Run: headless pygame with SDL's dummy video driver; simulated clock (each Clock.tick advances the game by its frame time, no real sleeping); random seed 0; keys injected as events and as key.get_pressed() state; no mouse input.
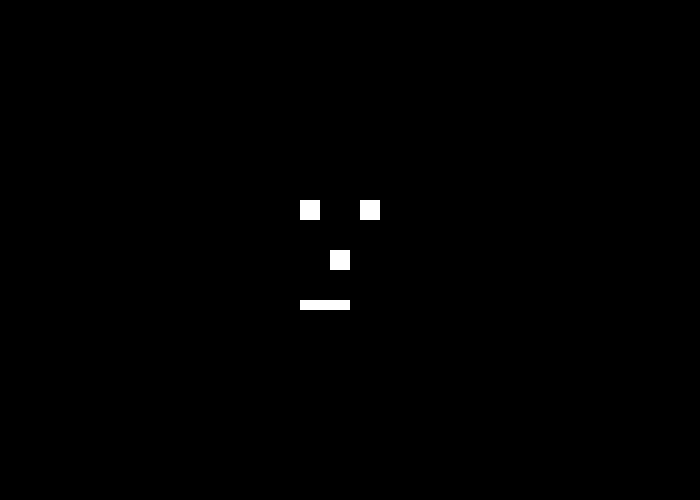
Frame 1 of 4 · flips 1–60 · no input
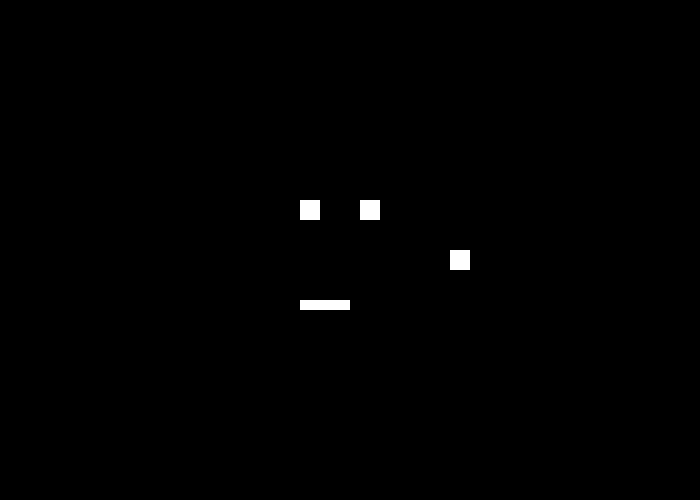
Frame 2 of 4 · flips 61–180 · tapped SPACE, RETURN · held RIGHT (→), D
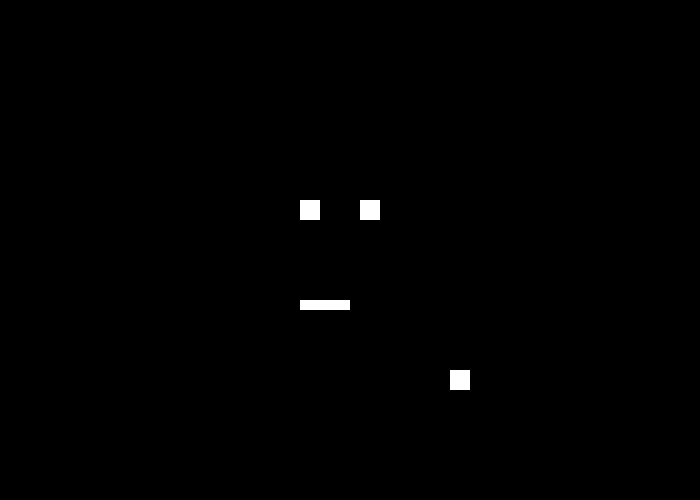
Frame 3 of 4 · flips 181–300 · held DOWN (↓), S
Frame 4 of 4 · flips 301–420 · held LEFT (←), A, UP (↑), W · screen same as frame 2, image omitted

The pygame program that drew these frames:

# Prompt
# python code for a pacman clone. the player can move pacman around. holding down a movement key continues movement.
 
import pygame

# Define some colors
BLACK = (0, 0, 0)
WHITE = (255, 255, 255)

# Initialize Pygame
pygame.init()

# Set the width and height of the screen
size = (700, 500)
screen = pygame.display.set_mode(size)

# Set the title of the window
pygame.display.set_caption("Pacman Clone")

# Create a player character
player = pygame.Rect(330, 250, 20, 20)

# Create some ghosts
ghost1 = pygame.Rect(300, 200, 20, 20)
ghost2 = pygame.Rect(360, 200, 20, 20)

# Create some dots
dot1 = pygame.Rect(300, 300, 10, 10)
dot2 = pygame.Rect(310, 300, 10, 10)
dot3 = pygame.Rect(320, 300, 10, 10)
dot4 = pygame.Rect(330, 300, 10, 10)
dot5 = pygame.Rect(340, 300, 10, 10)

# Create a list of all game objects
game_objects = [player, ghost1, ghost2, dot1, dot2, dot3, dot4, dot5]

# Define the player's speed
speed = 1

# Game loop
done = False
while not done:
    # Handle user input
    for event in pygame.event.get():
        if event.type == pygame.QUIT:
            done = True

    # Handle keypresses
    keys = pygame.key.get_pressed()
    if keys[pygame.K_UP]:
        player.y -= speed
    elif keys[pygame.K_DOWN]:
        player.y += speed
    elif keys[pygame.K_LEFT]:
        player.x -= speed
    elif keys[pygame.K_RIGHT]:
        player.x += speed

    # Update the game state

    # Draw the game elements
    screen.fill(BLACK)
    for game_object in game_objects:
        pygame.draw.rect(screen, WHITE, game_object)

    # Update the screen
    pygame.display.flip()

# Close the window
pygame.quit()
